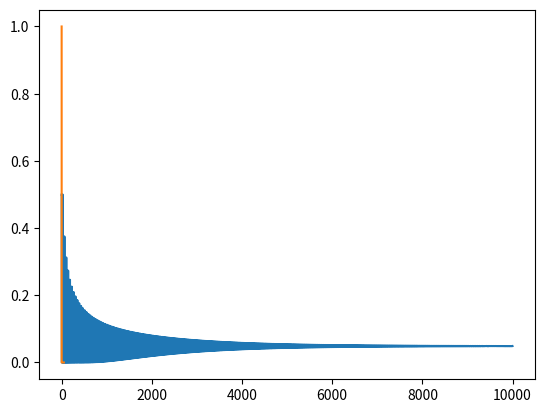
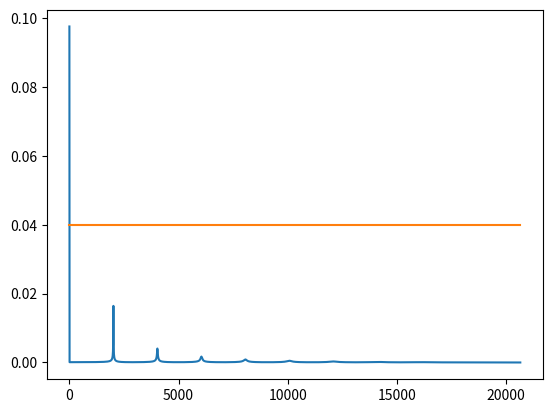

These figures' Python source, in order:
import numpy as np
import scipy as sp
#import matplotlib as mpl
import matplotlib.pyplot as plt
import matplotlib.pylab as pyl
import scipy.io.wavfile
from scipy import signal
import scipy.fftpack


def karplus_strong(input, L,rf,N):
    out=[input[0]/2]

    for i in range(1,N):
        if(i< len(input)):
            if(i<L):
                out.append(input[i]/2+input[i-1]/2)
            elif(i==L):
              out.append(input[i]/2 + out[i-L]/2+input[i-1]/2)
            else:
              out.append(input[i] / 2 + out[i - L] / 2 + input[i - 1] / 2+out[i-L-1]/2)
        else:
            out.append( out[i - L] / 2  + out[i - L - 1] / 2)
    return out


d=np.zeros(50)
d[0]=1
print("Input: ")
print(d)
N=10000
T=1/41300
out= karplus_strong(d,20,1,N)
print("Output:")
print(out)
yf = scipy.fftpack.fft(out)
xf = np.linspace(0.0, 1.0/(2.0*T),int(N/2))
yfin = scipy.fftpack.fft(d)
xfin = np.linspace(0.0, 1.0/(2.0*T),int(50/2))
plt.plot(out)
plt.plot(d)
plt.show()
fig, ax = plt.subplots()
ax.plot(xf, 2.0/N * np.abs(yf[:N//2]))
ax.plot(xfin, 2.0/50 * np.abs(yfin[:50//2]))
plt.show()
